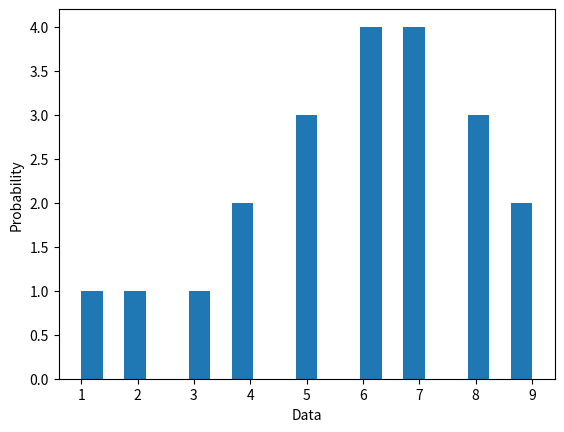

Here is the Python script that generated this plot:
import numpy as np
import matplotlib.pyplot as plt

data = [1, 2, 3, 4, 5, 6, 7, 6, 5, 4, 5, 6, 7, 8, 9, 8, 7, 6, 7, 8, 9]
def peaks(lst):
    peaks=[]
    for i,num in enumerate(lst):
        if i == 0 or i == len(lst) - 1:
            continue
        elif lst[i-1] < num > lst[i+1]:
            peaks.append(i)
    return peaks
def valleys(lst):
    valleys=[]
    for i,num in enumerate(lst):
            if i == 0 or i ==len(lst) - 1:
                continue
            elif lst[i-1] > num < lst[i+1]:
                valleys.append(i)
    return valleys
def peaks_and_valleys(lst):
    peaks_and_valleys= sorted(peaks(lst) +valleys(lst))
    return peaks_and_valleys
print(peaks_and_valleys(data))
plt.hist(data, bins=len(data))  # density=False would make counts
plt.ylabel('Probability')
plt.xlabel('Data');